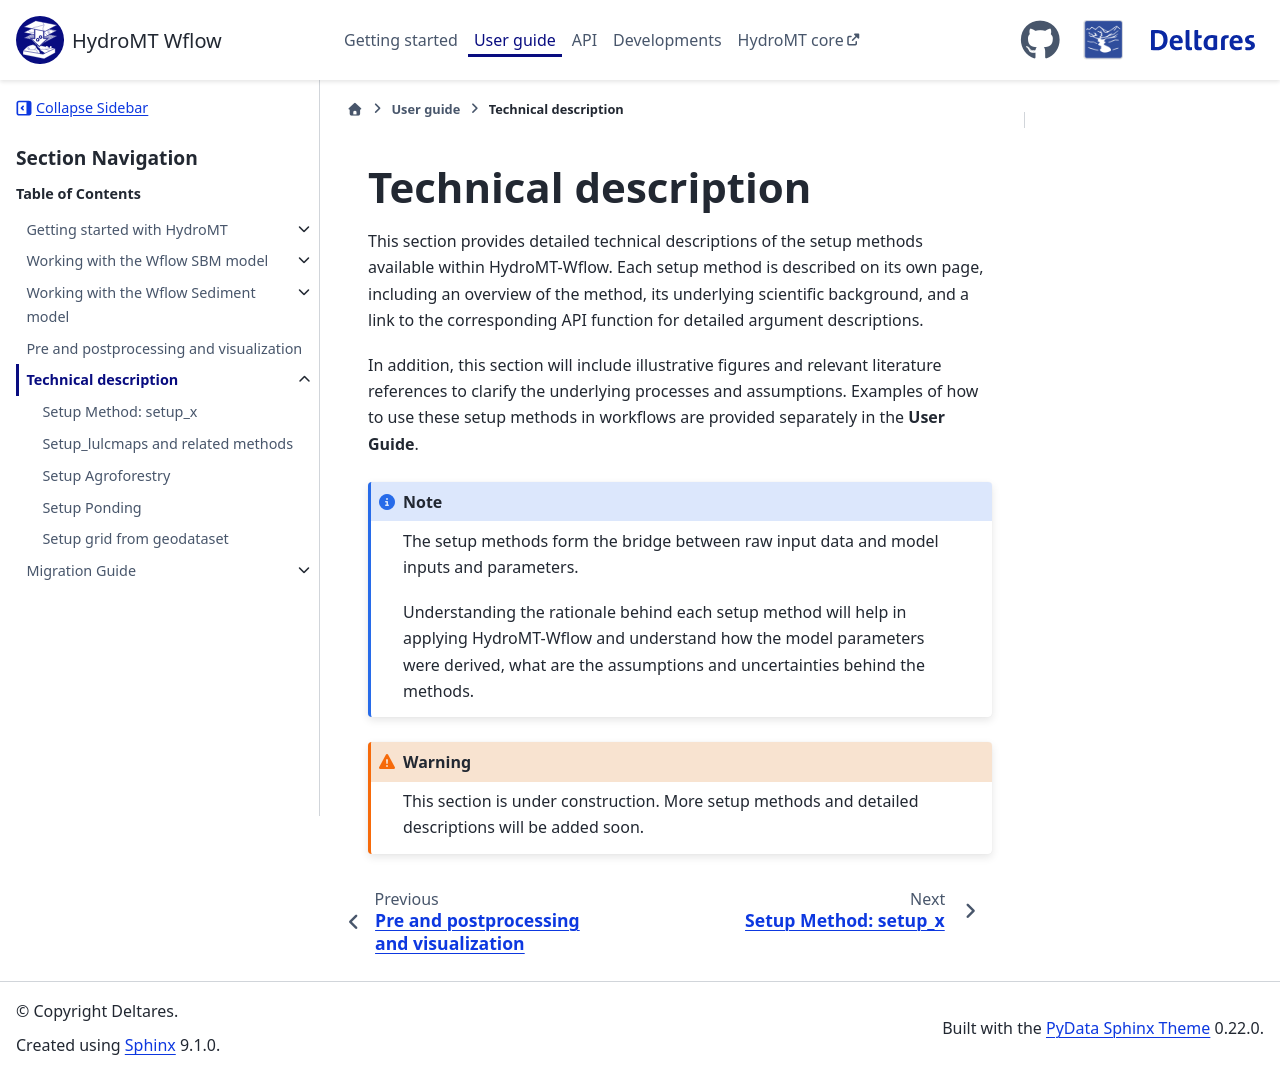

repository: Deltares/hydromt_wflow · page: dev/user_guide/5_setup_methods/index.html · generator: sphinx

Technical description
=====================

This section provides detailed technical descriptions of the setup methods available within HydroMT-Wflow.
Each setup method is described on its own page, including an overview of the method, its underlying scientific
background, and a link to the corresponding API function for detailed argument descriptions.

In addition, this section will include illustrative figures and relevant literature references to clarify the
underlying processes and assumptions. Examples of how to use these setup methods in workflows are provided
separately in the **User Guide**.

.. note::

   The setup methods form the bridge between raw input data and model inputs and parameters.

   Understanding the rationale behind each setup method will help in applying HydroMT-Wflow and
   understand how the model parameters were derived, what are the assumptions and uncertainties behind the methods.


.. warning::

   This section is under construction. More setup methods and detailed descriptions will be added soon.

.. toctree::
   :maxdepth: 2
   :hidden:
   :titlesonly:

   setup_x
   setup_lulcmaps
   setup_agroforestry
   setup_ponding
   setup_grid_from_geodataset
